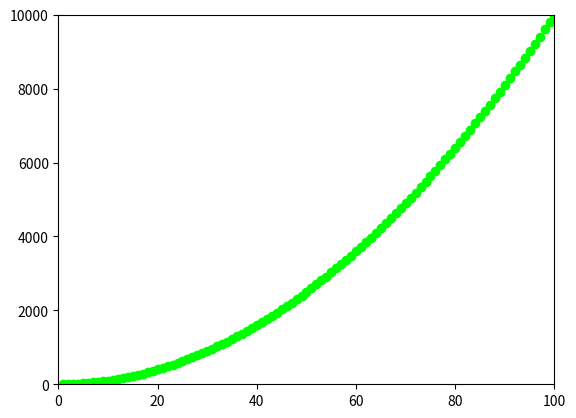

Generate this figure with matplotlib:
# ch1_19.py
import matplotlib.pyplot as plt

xpt = list(range(1,101))                # 建立1-100序列x坐标点
ypt = [x**2 for x in xpt]               # 以x平方方式建立y坐标点
plt.axis([0, 100, 0, 10000])            # 留意参数是列表
plt.scatter(xpt, ypt, color=(0, 1, 0))  # 绿色
plt.show()





